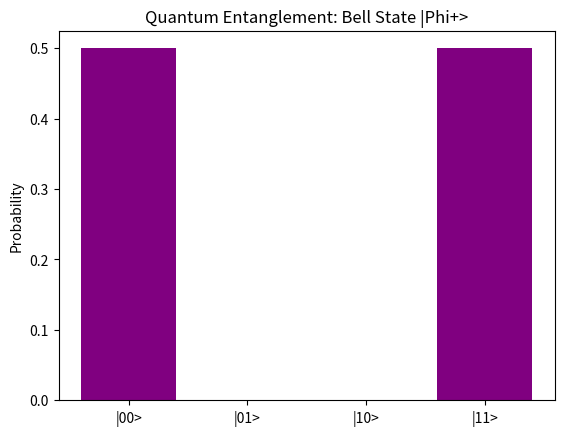

Source code (Python):
%matplotlib inline
import numpy as np
import matplotlib.pyplot as plt

def main():
    bell_state = 1/np.sqrt(2) * np.array([1, 0, 0, 1])
    labels = ['|00>', '|01>', '|10>', '|11>']
    probs = np.abs(bell_state)**2
    
    plt.bar(labels, probs, color='purple')
    plt.title('Quantum Entanglement: Bell State |Phi+>')
    plt.ylabel('Probability')
    plt.show()

if __name__ == '__main__':
    main()
